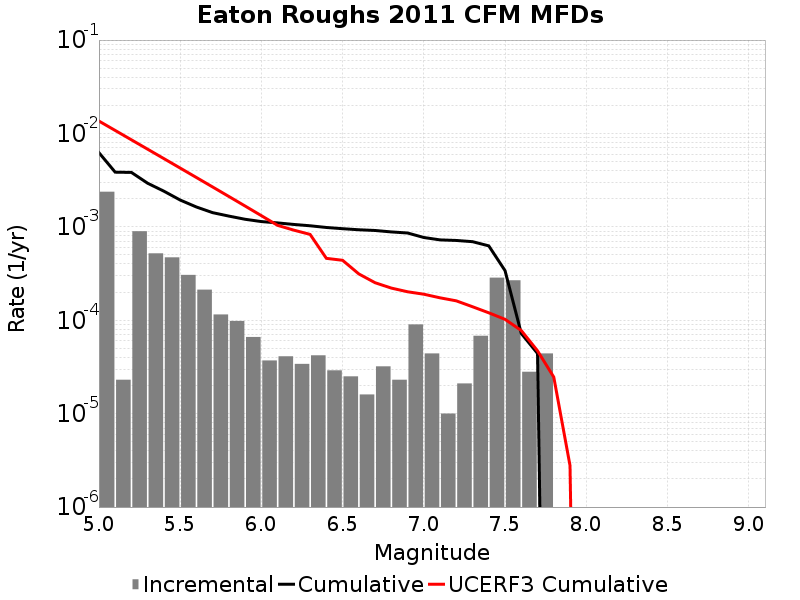

Data behind this chart, as committed beside it:
Magnitude, Incremental Rate, Cumulative Rate, UCERF3 Cumulative Rate
5.05, 0.002377, 0.006228, 0.01357
5.15, 2.306919E-5, 0.003851, 0.01077
5.25, 8.9769234E-4, 0.003827, 0.008548
5.35, 5.2056124E-4, 0.00293, 0.006781
5.45, 4.7141386E-4, 0.002409, 0.005377
5.55, 3.059175E-4, 0.001938, 0.004262
5.65, 2.1263774E-4, 0.001632, 0.003377
5.75, 1.15345945E-4, 0.001419, 0.002673
5.85, 9.8294804E-5, 0.001304, 0.002114
5.95, 6.619854E-5, 0.001206, 0.00167
6.05, 3.7111306E-5, 0.001139, 0.001318
6.15, 4.1123338E-5, 0.001102, 0.001038
6.25, 3.410228E-5, 0.001061, 9.220627E-4
6.35, 4.2126347E-5, 0.001027, 8.3023653E-4
6.45, 2.9087238E-5, 9.849541E-4, 4.6021063E-4
6.55, 2.5075205E-5, 9.558668E-4, 4.385397E-4
6.65, 1.6048132E-5, 9.307916E-4, 3.133609E-4
6.75, 3.2096264E-5, 9.147435E-4, 2.522909E-4
6.85, 2.306919E-5, 8.8264723E-4, 2.2102833E-4
6.95, 9.027074E-5, 8.59578E-4, 2.0187131E-4
7.05, 4.413236E-5, 7.693073E-4, 1.9004781E-4
7.15, 1.0030082E-5, 7.2517496E-4, 1.7388316E-4
7.25, 2.1063173E-5, 7.1514485E-4, 1.6137565E-4
7.35, 6.820456E-5, 6.940817E-4, 1.3952285E-4
7.45, 2.8585733E-4, 6.258771E-4, 1.2015535E-4
7.55, 2.678032E-4, 3.400198E-4, 1.0233904E-4
7.65, 2.808423E-5, 7.221659E-5, 7.764877E-5
7.75, 4.413236E-5, 4.413236E-5, 4.7085345E-5
7.85, 0.0, 0.0, 2.4638377E-5
7.95, 0.0, 0.0, 2.775461E-6
8.05, 0.0, 0.0, 0.0
8.15, 0.0, 0.0, 0.0
8.25, 0.0, 0.0, 0.0
8.35, 0.0, 0.0, 0.0
8.45, 0.0, 0.0, 0.0
8.55, 0.0, 0.0, 0.0
8.65, 0.0, 0.0, 0.0
8.75, 0.0, 0.0, 0.0
8.85, 0.0, 0.0, 0.0
8.95, 0.0, 0.0, 0.0
9.05, 0.0, 0.0, 0.0
